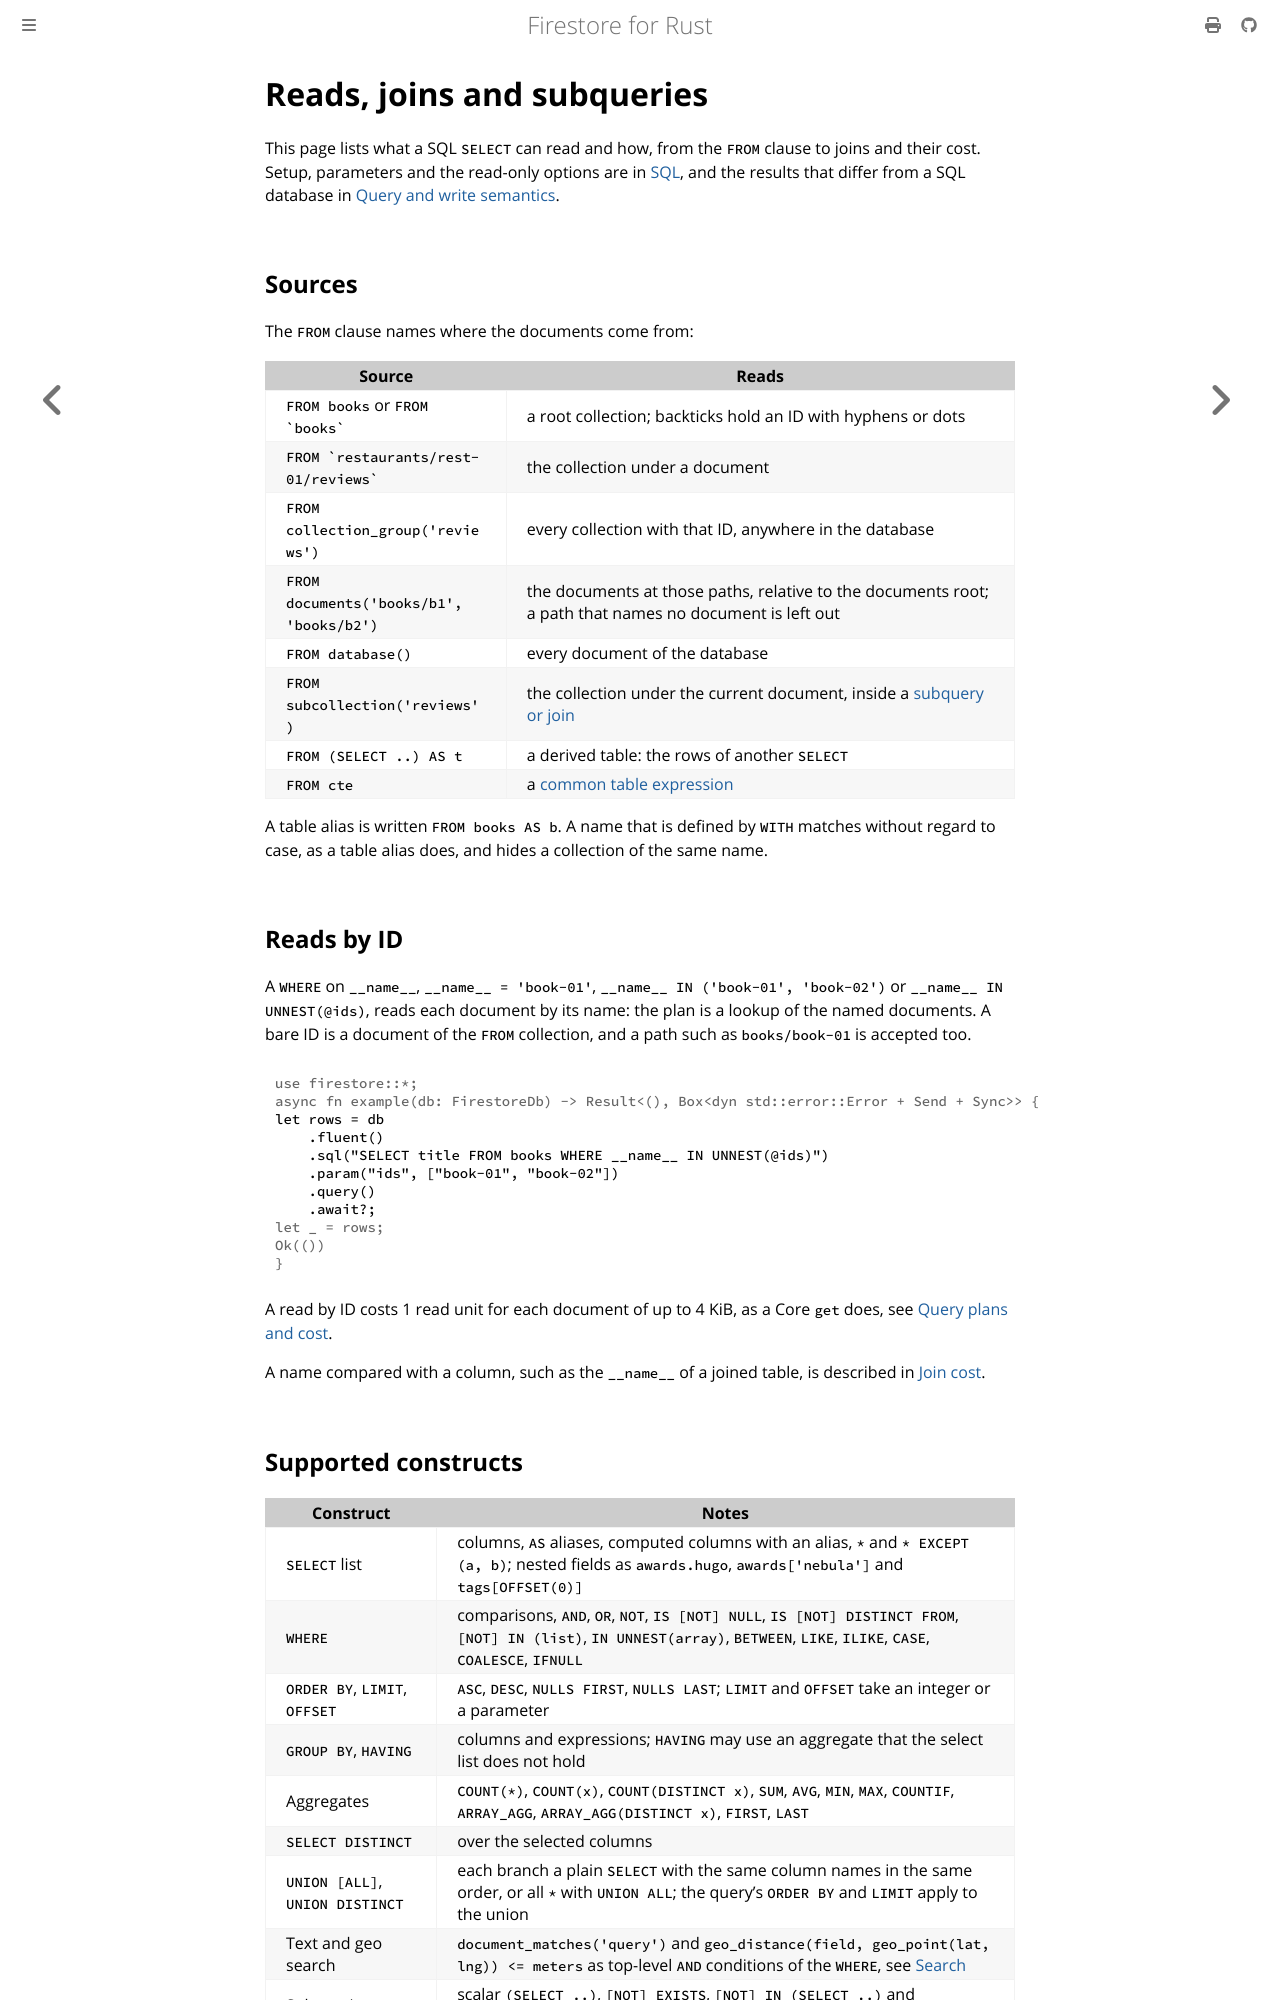

repository: abdolence/firestore-rs · page: sql/reads.html · generator: mdbook

# Reads, joins and subqueries

This page lists what a SQL `SELECT` can read and how, from the `FROM` clause to joins and their
cost. Setup, parameters and the read-only options are in [SQL](../sql.md), and the results that
differ from a SQL database in [Query and write semantics](../editions/semantics.md).

## Sources

The `FROM` clause names where the documents come from:

| Source | Reads |
|---|---|
| ``FROM books`` or ``FROM `books` `` | a root collection; backticks hold an ID with hyphens or dots |
| `` FROM `restaurants/rest-01/reviews` `` | the collection under a document |
| `FROM collection_group('reviews')` | every collection with that ID, anywhere in the database |
| `FROM documents('books/b1', 'books/b2')` | the documents at those paths, relative to the documents root; a path that names no document is left out |
| `FROM database()` | every document of the database |
| `FROM subcollection('reviews')` | the collection under the current document, inside a [subquery or join](#joins-and-subqueries) |
| `FROM (SELECT ..) AS t` | a derived table: the rows of another `SELECT` |
| `FROM cte` | a [common table expression](#joins-and-subqueries) |

A table alias is written `FROM books AS b`. A name that is defined by `WITH` matches without regard
to case, as a table alias does, and hides a collection of the same name.

## Reads by ID

A `WHERE` on `__name__`, `__name__ = 'book-01'`, `__name__ IN ('book-01', 'book-02')` or
`__name__ IN UNNEST(@ids)`, reads each document by its name: the plan is a lookup of the named
documents. A bare ID is a document of the `FROM` collection, and a path such as
`books/book-01` is accepted too.

```rust,no_run
# use firestore::*;
# async fn example(db: FirestoreDb) -> Result<(), Box<dyn std::error::Error + Send + Sync>> {
let rows = db
    .fluent()
    .sql("SELECT title FROM books WHERE __name__ IN UNNEST(@ids)")
    .param("ids", ["book-01", "book-02"])
    .query()
    .await?;
# let _ = rows;
# Ok(())
# }
```

A read by ID costs 1 read unit for each document of up to 4 KiB, as a Core `get` does, see
[Query plans and cost](../editions/query-plans.md#enterprise-edition).

A name compared with a column, such as the `__name__` of a joined table, is described in
[Join cost](#join-cost).
